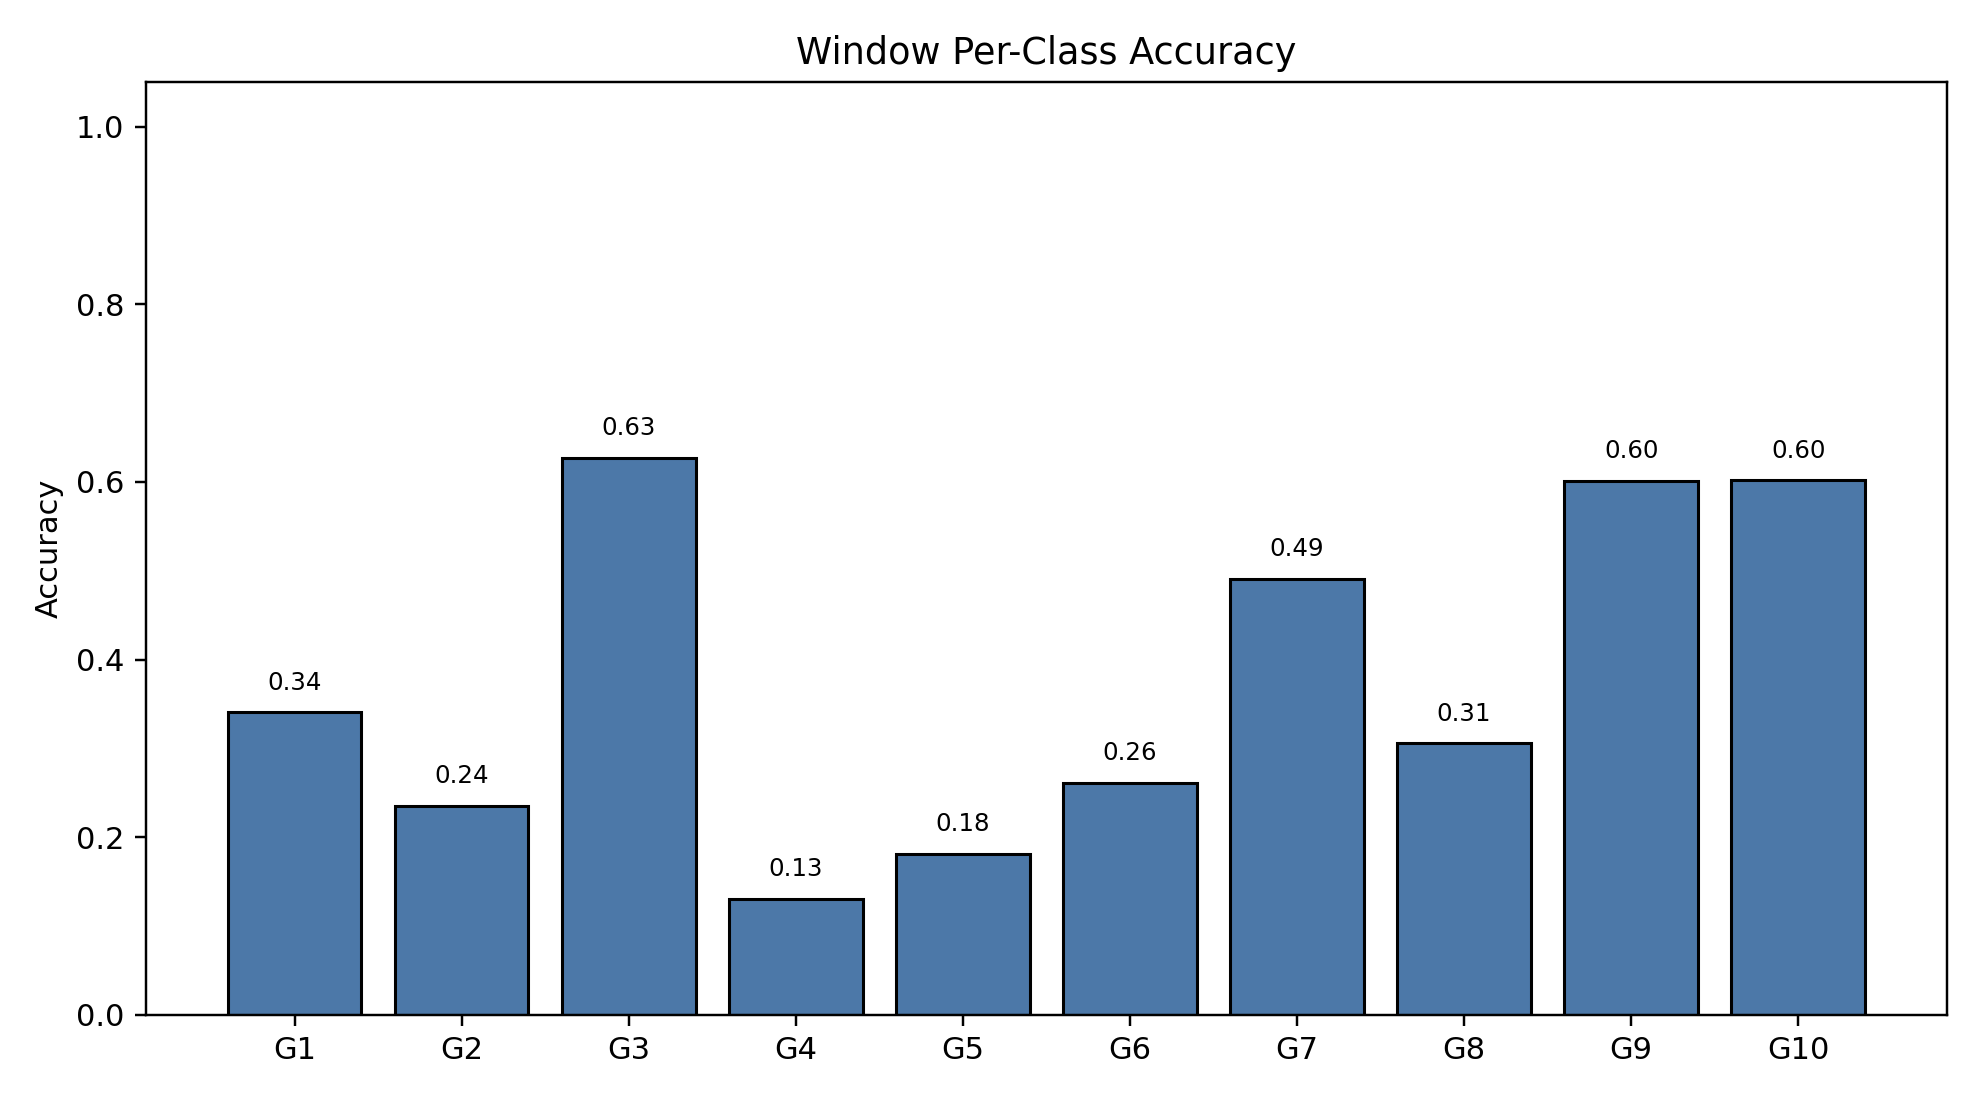

The file beside this chart, header and first rows:
class_index, gesture_id, support, correct, accuracy
0, 1, 790, 269, 0.3405
1, 2, 693, 163, 0.2352
2, 3, 766, 480, 0.6266
3, 4, 743, 97, 0.1306
4, 5, 735, 133, 0.181
5, 6, 763, 199, 0.2608
6, 7, 754, 370, 0.4907
7, 8, 707, 216, 0.3055
8, 9, 687, 413, 0.6012
9, 10, 683, 411, 0.6018
